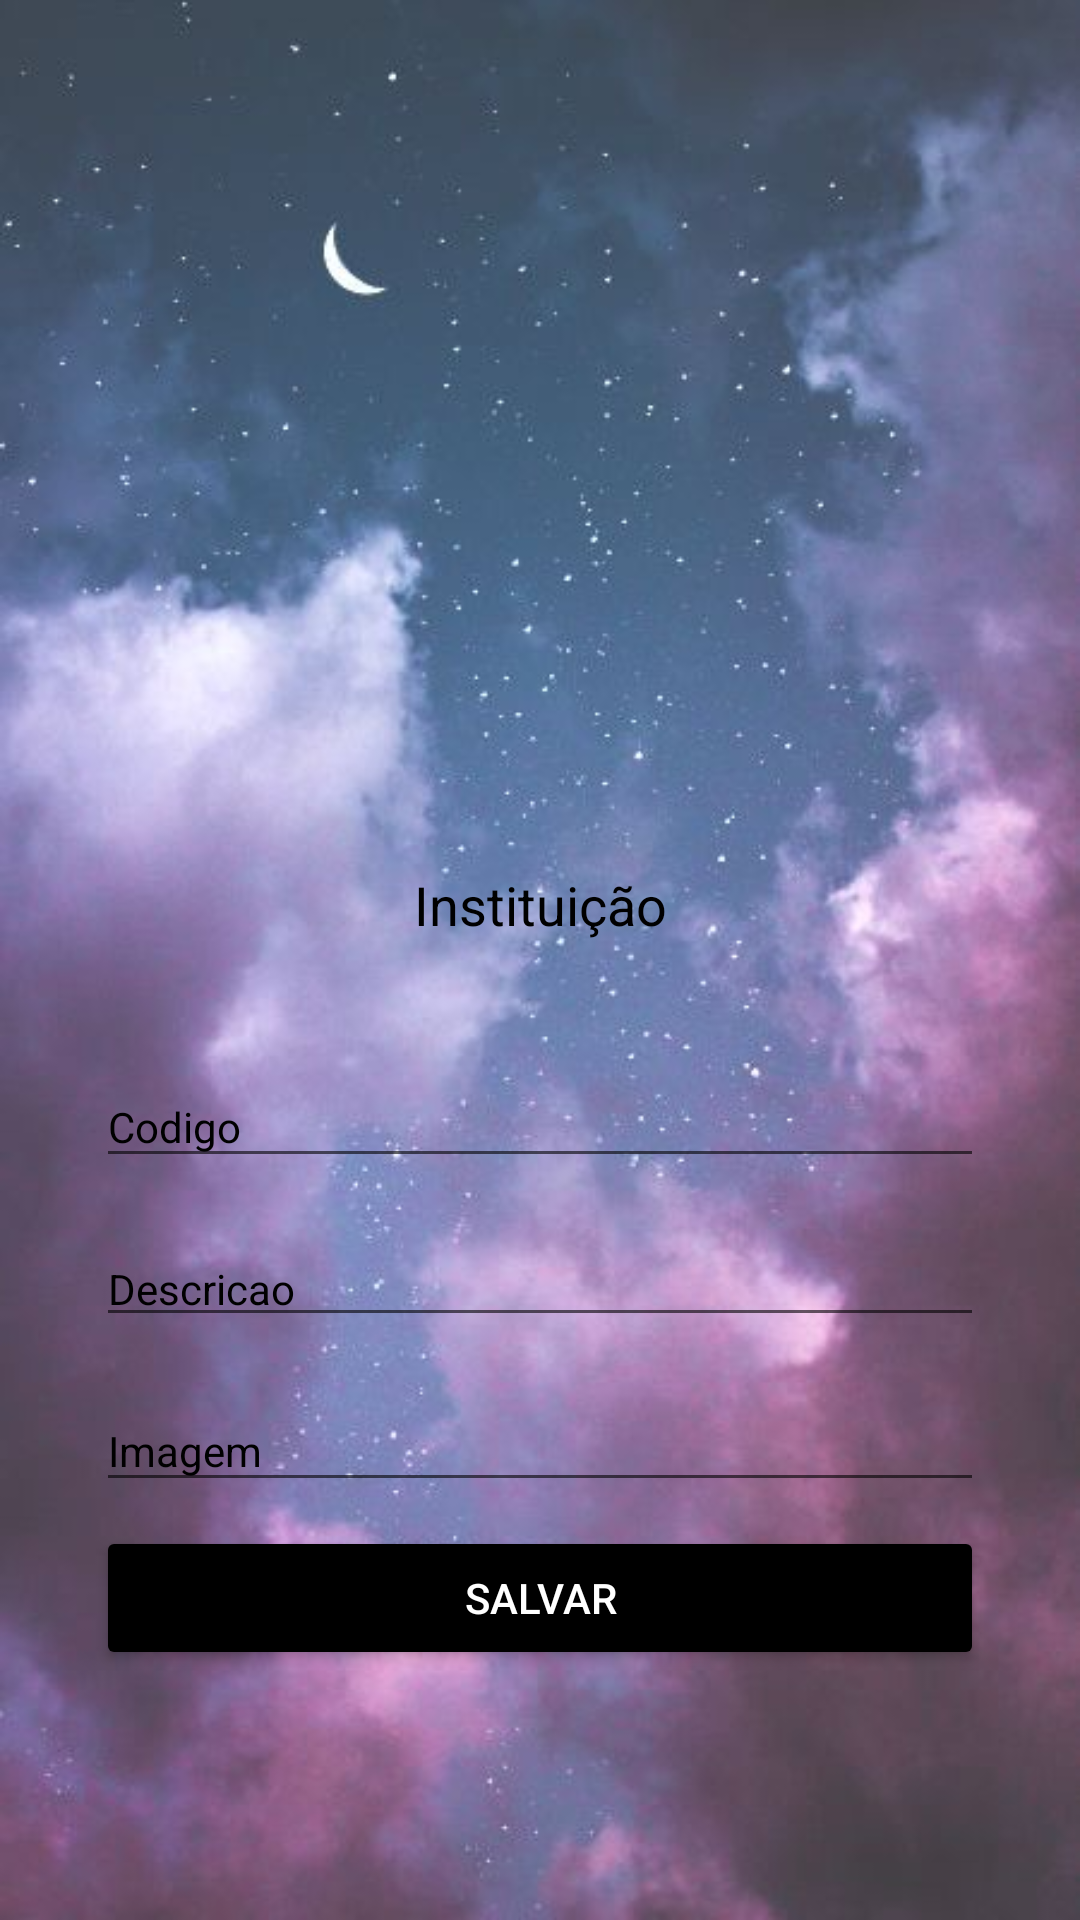

This screen was rendered from an Android layout file. Write that file and the resources it references.
<!-- AndroidManifest.xml: application theme AppTheme -->
<!-- res/layout/activity_instituicao.xml -->
<?xml version="1.0" encoding="utf-8"?>
<LinearLayout xmlns:android="http://schemas.android.com/apk/res/android"
    xmlns:app="http://schemas.android.com/apk/res-auto"
    xmlns:tools="http://schemas.android.com/tools"
    android:layout_width="match_parent"
    android:layout_height="match_parent"
    tools:context=".activitys.InstituicaoActivity"
    android:orientation="horizontal"
    android:background="@drawable/background2">

    <android.support.constraint.ConstraintLayout
        android:layout_width="match_parent"
        android:layout_height="wrap_content"
        android:layout_gravity="center">

        <ImageView
            android:id="@+id/imageView4"
            android:layout_width="250dp"
            android:layout_height="210dp"
            android:layout_marginStart="67dp"
            android:layout_marginEnd="67dp"
            android:layout_marginBottom="4dp"
            app:layout_constraintBottom_toTopOf="@+id/textView3"
            app:layout_constraintEnd_toEndOf="parent"
            app:layout_constraintHorizontal_bias="0.0"
            app:layout_constraintStart_toStartOf="parent"
            app:layout_constraintTop_toTopOf="parent"
            app:layout_constraintVertical_bias="0.0"
            app:srcCompat="@drawable/brq" />

        <android.support.design.widget.TextInputLayout
            android:id="@+id/textInputLayout2"
            android:layout_width="0dp"
            android:layout_height="wrap_content"
            android:layout_marginStart="32dp"
            android:layout_marginEnd="32dp"
            android:layout_marginBottom="8dp"
            android:backgroundTint="@color/Black"
            android:foregroundTint="@color/Black"
            android:outlineAmbientShadowColor="@color/Black"
            android:outlineSpotShadowColor="@color/Black"
            android:textColorHint="@color/Black"
            app:boxBackgroundColor="@color/Black"
            app:layout_constraintBottom_toTopOf="@+id/textInputLayout3"
            app:layout_constraintEnd_toEndOf="parent"
            app:layout_constraintHorizontal_bias="0.0"
            app:layout_constraintStart_toStartOf="parent">

            <android.support.design.widget.TextInputEditText
                android:layout_width="match_parent"
                android:layout_height="wrap_content"
                android:hint="Codigo"
                android:textColor="@color/Black"
                android:textColorHint="@color/Black"
                android:id="@+id/editCodigo"
                android:textSize="14sp" />
        </android.support.design.widget.TextInputLayout>

        <android.support.design.widget.TextInputLayout
            android:id="@+id/textInputLayout3"
            android:layout_width="0dp"
            android:layout_height="45dp"
            android:layout_marginStart="32dp"
            android:layout_marginEnd="32dp"
            android:layout_marginBottom="8dp"
            android:backgroundTint="@color/Black"
            android:foregroundTint="@color/Black"
            android:outlineAmbientShadowColor="@color/Black"
            android:outlineSpotShadowColor="@color/Black"
            android:textColorHint="@color/Black"
            app:boxBackgroundColor="@color/Black"
            app:layout_constraintBottom_toTopOf="@+id/textInputLayout4"
            app:layout_constraintEnd_toEndOf="parent"
            app:layout_constraintStart_toStartOf="parent">

            <android.support.design.widget.TextInputEditText
                android:id="@+id/editDescricao"
                android:layout_width="match_parent"
                android:layout_height="match_parent"
                android:hint="Descricao"
                android:textColor="@color/Black"
                android:textColorHint="@color/Black"
                android:textSize="14sp" />
        </android.support.design.widget.TextInputLayout>

        <android.support.design.widget.TextInputLayout
            android:id="@+id/textInputLayout4"
            android:layout_width="0dp"
            android:layout_height="wrap_content"
            android:layout_marginStart="32dp"
            android:layout_marginEnd="32dp"
            android:layout_marginBottom="8dp"
            android:backgroundTint="@color/Black"
            android:foregroundTint="@color/Black"
            android:outlineAmbientShadowColor="@color/Black"
            android:outlineSpotShadowColor="@color/Black"
            android:textColorHint="@color/Black"
            app:boxBackgroundColor="@color/Black"
            app:layout_constraintBottom_toTopOf="@+id/buttonInstituicao"
            app:layout_constraintEnd_toEndOf="parent"
            app:layout_constraintStart_toStartOf="parent">

            <android.support.design.widget.TextInputEditText
                android:layout_width="match_parent"
                android:layout_height="wrap_content"
                android:hint="Imagem"
                android:textColor="@color/Black"
                android:textColorHint="@color/Black"
                android:id="@+id/editImagem"
                android:textSize="14sp" />
        </android.support.design.widget.TextInputLayout>

        <Button
            android:id="@+id/buttonInstituicao"
            android:layout_width="0dp"
            android:layout_height="wrap_content"
            android:layout_marginStart="32dp"
            android:layout_marginEnd="32dp"
            android:layout_marginBottom="8dp"
            android:backgroundTint="@color/Black"
            android:text="Salvar"
            android:textColor="@color/White"
            app:layout_constraintBottom_toBottomOf="parent"
            app:layout_constraintEnd_toEndOf="parent"
            app:layout_constraintHorizontal_bias="0.4"
            app:layout_constraintStart_toStartOf="parent" />

        <TextView
            android:id="@+id/textView3"
            android:layout_width="wrap_content"
            android:layout_height="wrap_content"
            android:layout_marginStart="8dp"
            android:layout_marginEnd="8dp"
            android:layout_marginBottom="32dp"
            android:text="Instituição"
            android:textColor="@android:color/black"
            android:textSize="18sp"
            app:layout_constraintBottom_toTopOf="@+id/textInputLayout2"
            app:layout_constraintEnd_toEndOf="parent"
            app:layout_constraintHorizontal_bias="0.501"
            app:layout_constraintStart_toStartOf="parent" />

    </android.support.constraint.ConstraintLayout>

</LinearLayout>
<!-- resources referenced by this layout -->
<resources>
  <color name="Black">#000000</color>
  <color name="White">#FFFFFF</color>
  <!-- drawable background2: jpg bitmap (drawable, 34939 bytes) -->
  <style name="AppTheme" parent="Theme.AppCompat.Light.NoActionBar">
          
          <item name="colorPrimary">@color/primaryColor</item>
          <item name="colorPrimaryDark">@color/primaryDarkColor</item>
          <item name="colorAccent">@color/primaryLightColor</item>
      </style>
  <color name="primaryColor">#8e24aa</color>
  <color name="primaryDarkColor">#5c007a</color>
  <color name="primaryLightColor">#c158dc</color>
</resources>
